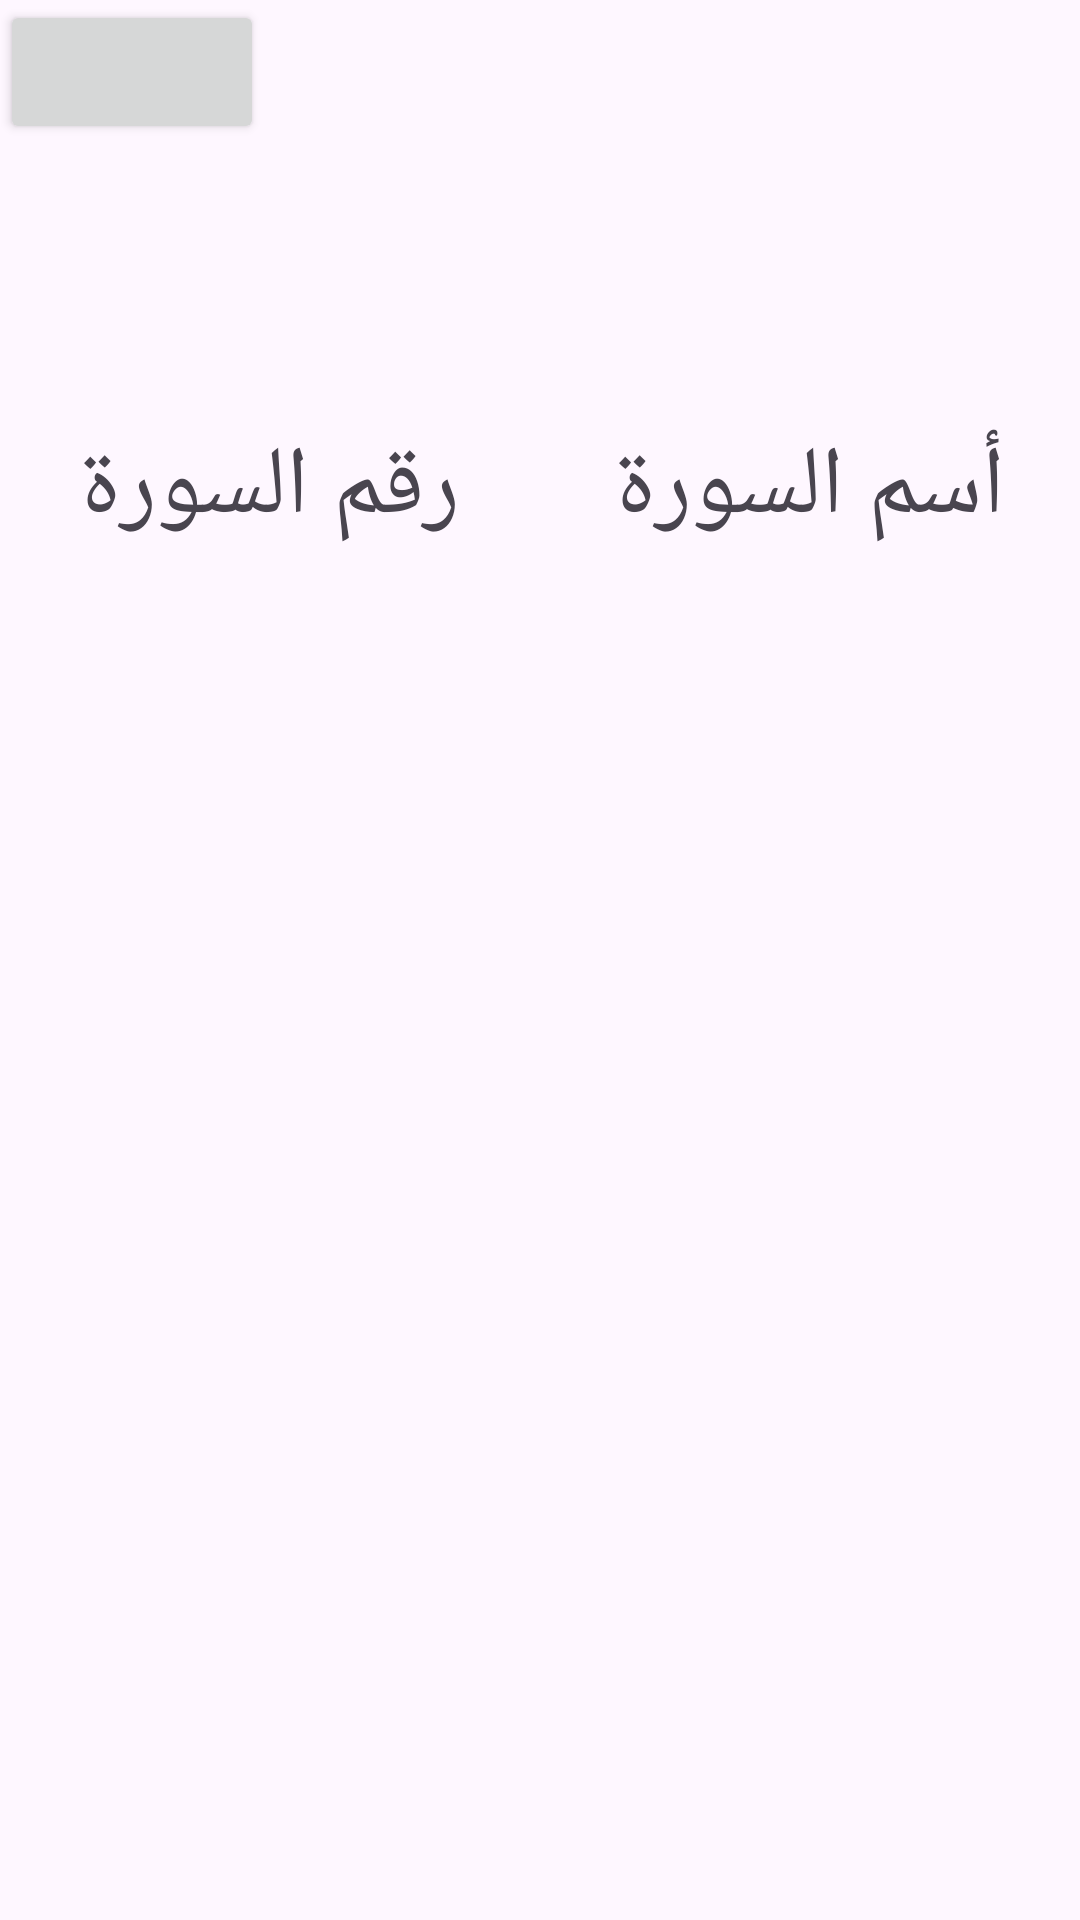

Write the Android layout XML for this screen, with the resource values it uses.
<!-- AndroidManifest.xml: application theme Theme.IslamiAppC38GSat -->
<!-- res/layout/fragment_quran.xml -->
<?xml version="1.0" encoding="utf-8"?>
<androidx.constraintlayout.widget.ConstraintLayout xmlns:android="http://schemas.android.com/apk/res/android"
    xmlns:app="http://schemas.android.com/apk/res-auto"
    xmlns:tools="http://schemas.android.com/tools"
    android:layout_width="match_parent"
    android:layout_height="match_parent">

    <Button
        android:id="@+id/switch_mode_button"
        android:layout_width="wrap_content"
        android:layout_height="wrap_content"
        app:layout_constraintStart_toStartOf="parent"
        app:layout_constraintTop_toTopOf="parent" />

    <ImageView
        android:id="@+id/quran_image"
        android:layout_width="wrap_content"
        android:layout_height="0dp"
        android:src="@drawable/quran_image"
        app:layout_constraintEnd_toEndOf="parent"
        app:layout_constraintHeight_percent="0.22"
        app:layout_constraintStart_toStartOf="parent"
        app:layout_constraintTop_toTopOf="parent" />

    <View
        android:id="@+id/divider_view_1"
        android:layout_width="match_parent"
        android:layout_height="1dp"
        android:background="@color/colorGold"
        app:layout_constraintTop_toTopOf="@id/sura_name_text" />

    <View
        android:layout_width="match_parent"
        android:layout_height="1dp"
        android:background="@color/colorGold"
        app:layout_constraintBottom_toBottomOf="@id/sura_name_text" />

    <View
        android:layout_width="1dp"
        android:layout_height="0dp"
        android:background="@color/colorGold"
        app:layout_constraintBottom_toBottomOf="parent"
        app:layout_constraintStart_toEndOf="@id/sura_position_text"
        app:layout_constraintTop_toBottomOf="@id/divider_view_1" />

    <TextView
        android:id="@+id/sura_name_text"
        android:layout_width="0dp"
        android:layout_height="wrap_content"
        android:gravity="center"
        android:text="أسم السورة"
        android:textSize="32sp"
        app:layout_constraintEnd_toEndOf="parent"
        app:layout_constraintStart_toEndOf="@id/sura_position_text"
        app:layout_constraintTop_toBottomOf="@id/quran_image" />

    <TextView
        android:id="@+id/sura_position_text"
        android:layout_width="0dp"
        android:layout_height="wrap_content"
        android:gravity="center"
        android:text="رقم السورة"
        android:textSize="32sp"
        app:layout_constraintEnd_toStartOf="@id/sura_name_text"
        app:layout_constraintStart_toStartOf="parent"
        app:layout_constraintTop_toBottomOf="@id/quran_image" />

    <androidx.recyclerview.widget.RecyclerView
        android:id="@+id/sura_names_recycler_view"
        android:layout_width="match_parent"
        android:layout_height="0dp"
        android:orientation="vertical"
        app:layoutManager="androidx.recyclerview.widget.LinearLayoutManager"
        app:layout_constraintBottom_toBottomOf="parent"
        app:layout_constraintTop_toBottomOf="@id/sura_name_text"
        tools:listitem="@layout/item_sura_name" />
</androidx.constraintlayout.widget.ConstraintLayout>
<!-- res/layout/item_sura_name.xml (included above) -->
<?xml version="1.0" encoding="utf-8"?>
<androidx.constraintlayout.widget.ConstraintLayout xmlns:android="http://schemas.android.com/apk/res/android"
    xmlns:app="http://schemas.android.com/apk/res-auto"
    xmlns:tools="http://schemas.android.com/tools"
    android:layout_width="match_parent"
    android:layout_height="wrap_content"
    android:padding="8dp">

    <TextView
        android:id="@+id/sura_name"
        android:layout_width="0dp"
        android:layout_height="wrap_content"
        android:gravity="center"
        android:padding="8dp"
        android:textSize="26sp"
        app:layout_constraintEnd_toEndOf="parent"
        app:layout_constraintStart_toEndOf="@id/sura_position"
        app:layout_constraintTop_toTopOf="parent"
        tools:text="الفاتحة" />

    <TextView
        android:id="@+id/sura_position"
        android:layout_width="0dp"
        android:layout_height="wrap_content"
        android:gravity="center"
        android:padding="8dp"
        android:textSize="28sp"
        app:layout_constraintEnd_toStartOf="@id/sura_name"
        app:layout_constraintStart_toStartOf="parent"
        app:layout_constraintTop_toTopOf="parent"
        tools:text="123" />


</androidx.constraintlayout.widget.ConstraintLayout>
<!-- resources referenced by this layout -->
<resources>
  <style name="Theme.IslamiAppC38GSat" parent="Base.Theme.IslamiAppC38GSat" />
  <style name="Base.Theme.IslamiAppC38GSat" parent="Theme.Material3.DayNight.NoActionBar">
          
          
      </style>
</resources>
